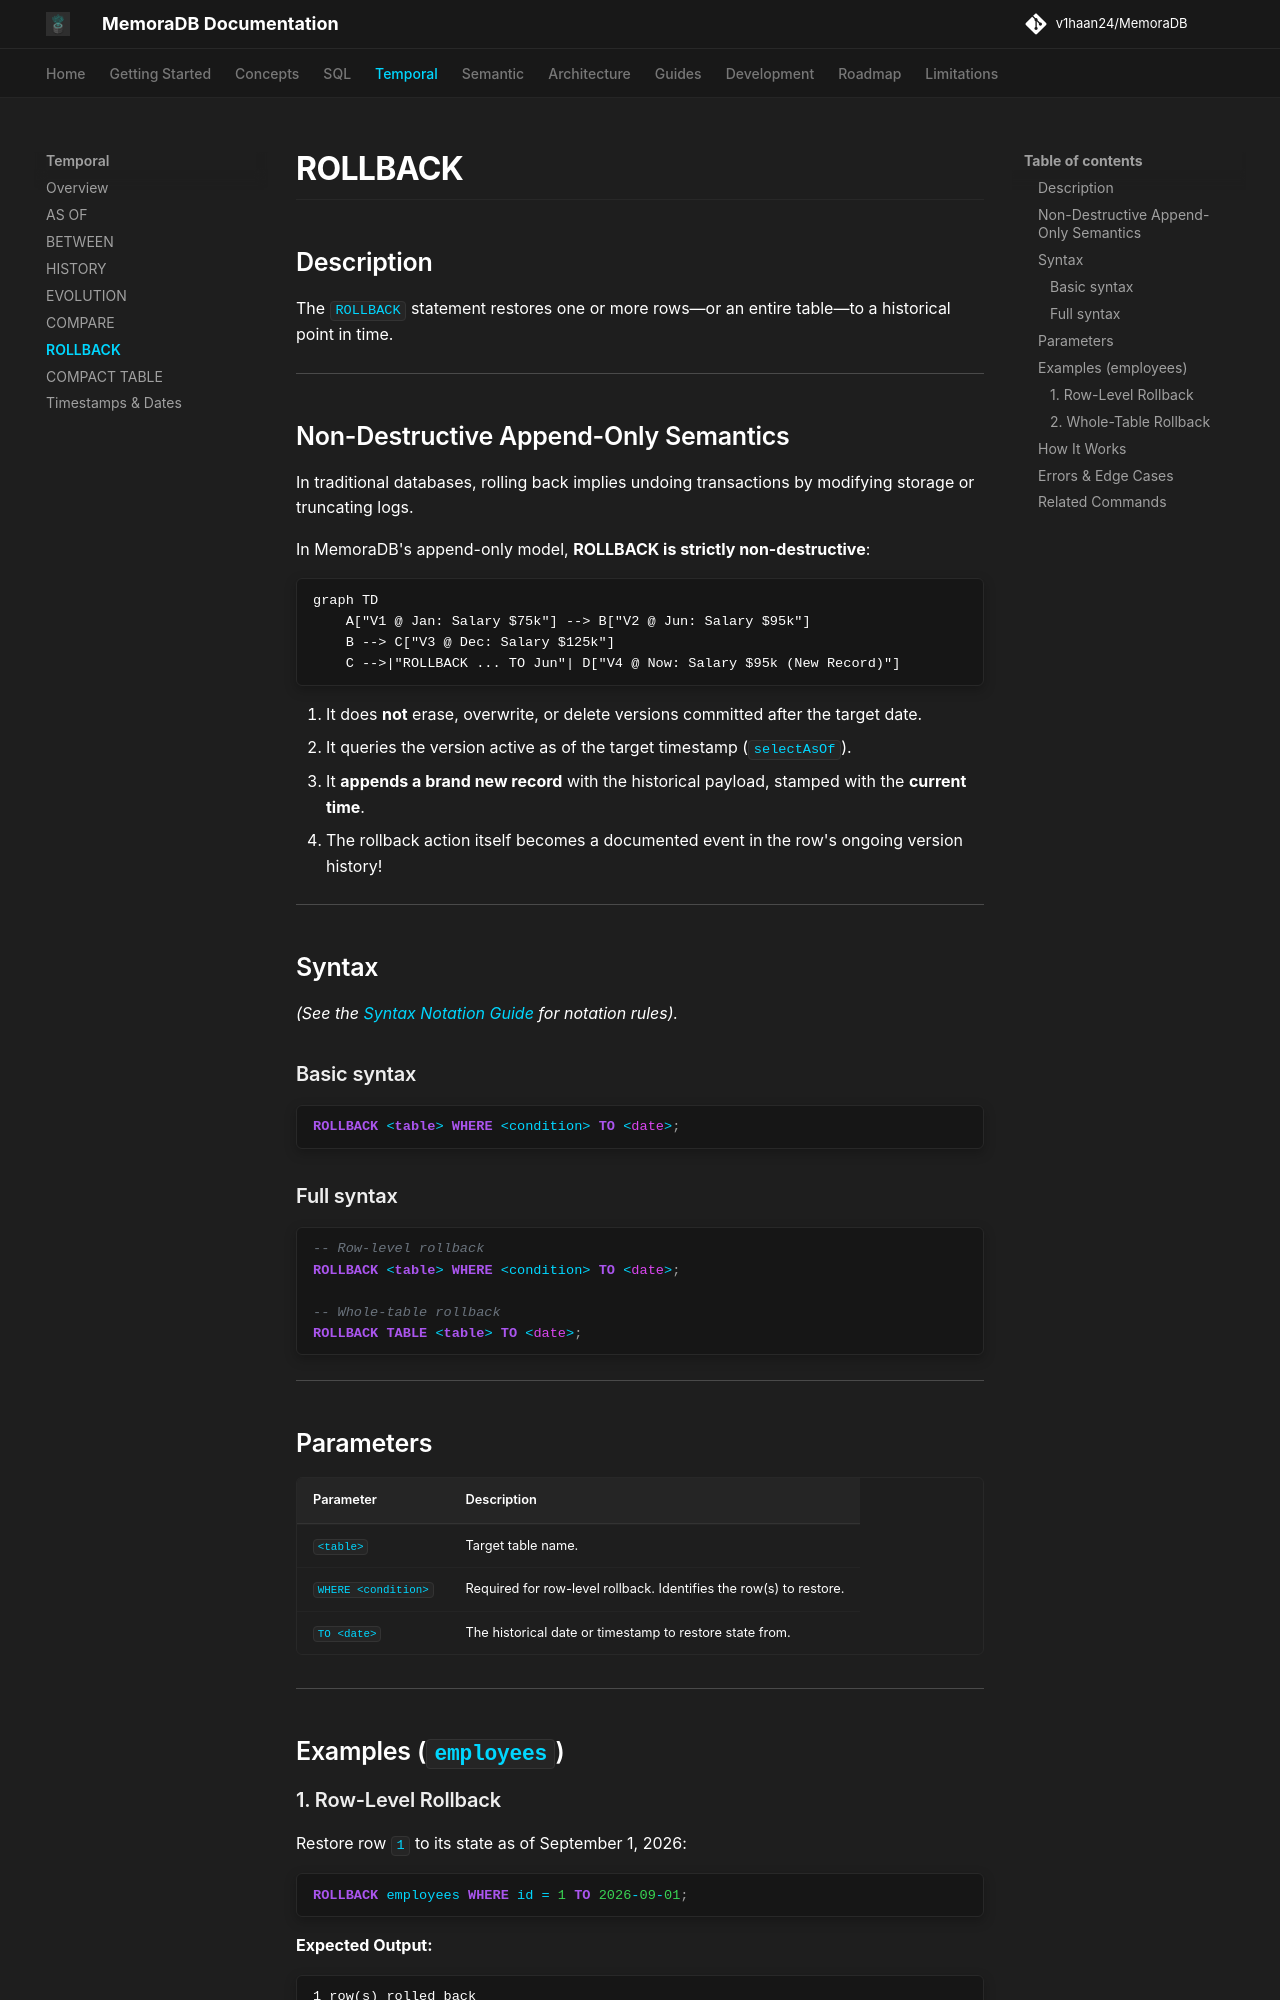

repository: v1haan24/MemoraDB · page: temporal/rollback/index.html · generator: mkdocs

# ROLLBACK

## Description

The `ROLLBACK` statement restores one or more rows—or an entire table—to a historical point in time.

---

## Non-Destructive Append-Only Semantics

In traditional databases, rolling back implies undoing transactions by modifying storage or truncating logs.

In MemoraDB's append-only model, **ROLLBACK is strictly non-destructive**:

```mermaid
graph TD
    A["V1 @ Jan: Salary $75k"] --> B["V2 @ Jun: Salary $95k"]
    B --> C["V3 @ Dec: Salary $125k"]
    C -->|"ROLLBACK ... TO Jun"| D["V4 @ Now: Salary $95k (New Record)"]
```

1. It does **not** erase, overwrite, or delete versions committed after the target date.
2. It queries the version active as of the target timestamp (`selectAsOf`).
3. It **appends a brand new record** with the historical payload, stamped with the **current time**.
4. The rollback action itself becomes a documented event in the row's ongoing version history!

---

## Syntax

*(See the [Syntax Notation Guide](../reference/grammar.md#syntax-notation-guide) for notation rules).*

### Basic syntax

```sql
ROLLBACK <table> WHERE <condition> TO <date>;
```

### Full syntax

```sql
-- Row-level rollback
ROLLBACK <table> WHERE <condition> TO <date>;

-- Whole-table rollback
ROLLBACK TABLE <table> TO <date>;
```

---

## Parameters

| Parameter | Description |
|---|---|
| `<table>` | Target table name. |
| `WHERE <condition>` | Required for row-level rollback. Identifies the row(s) to restore. |
| `TO <date>` | The historical date or timestamp to restore state from. |

---

## Examples (`employees`)
